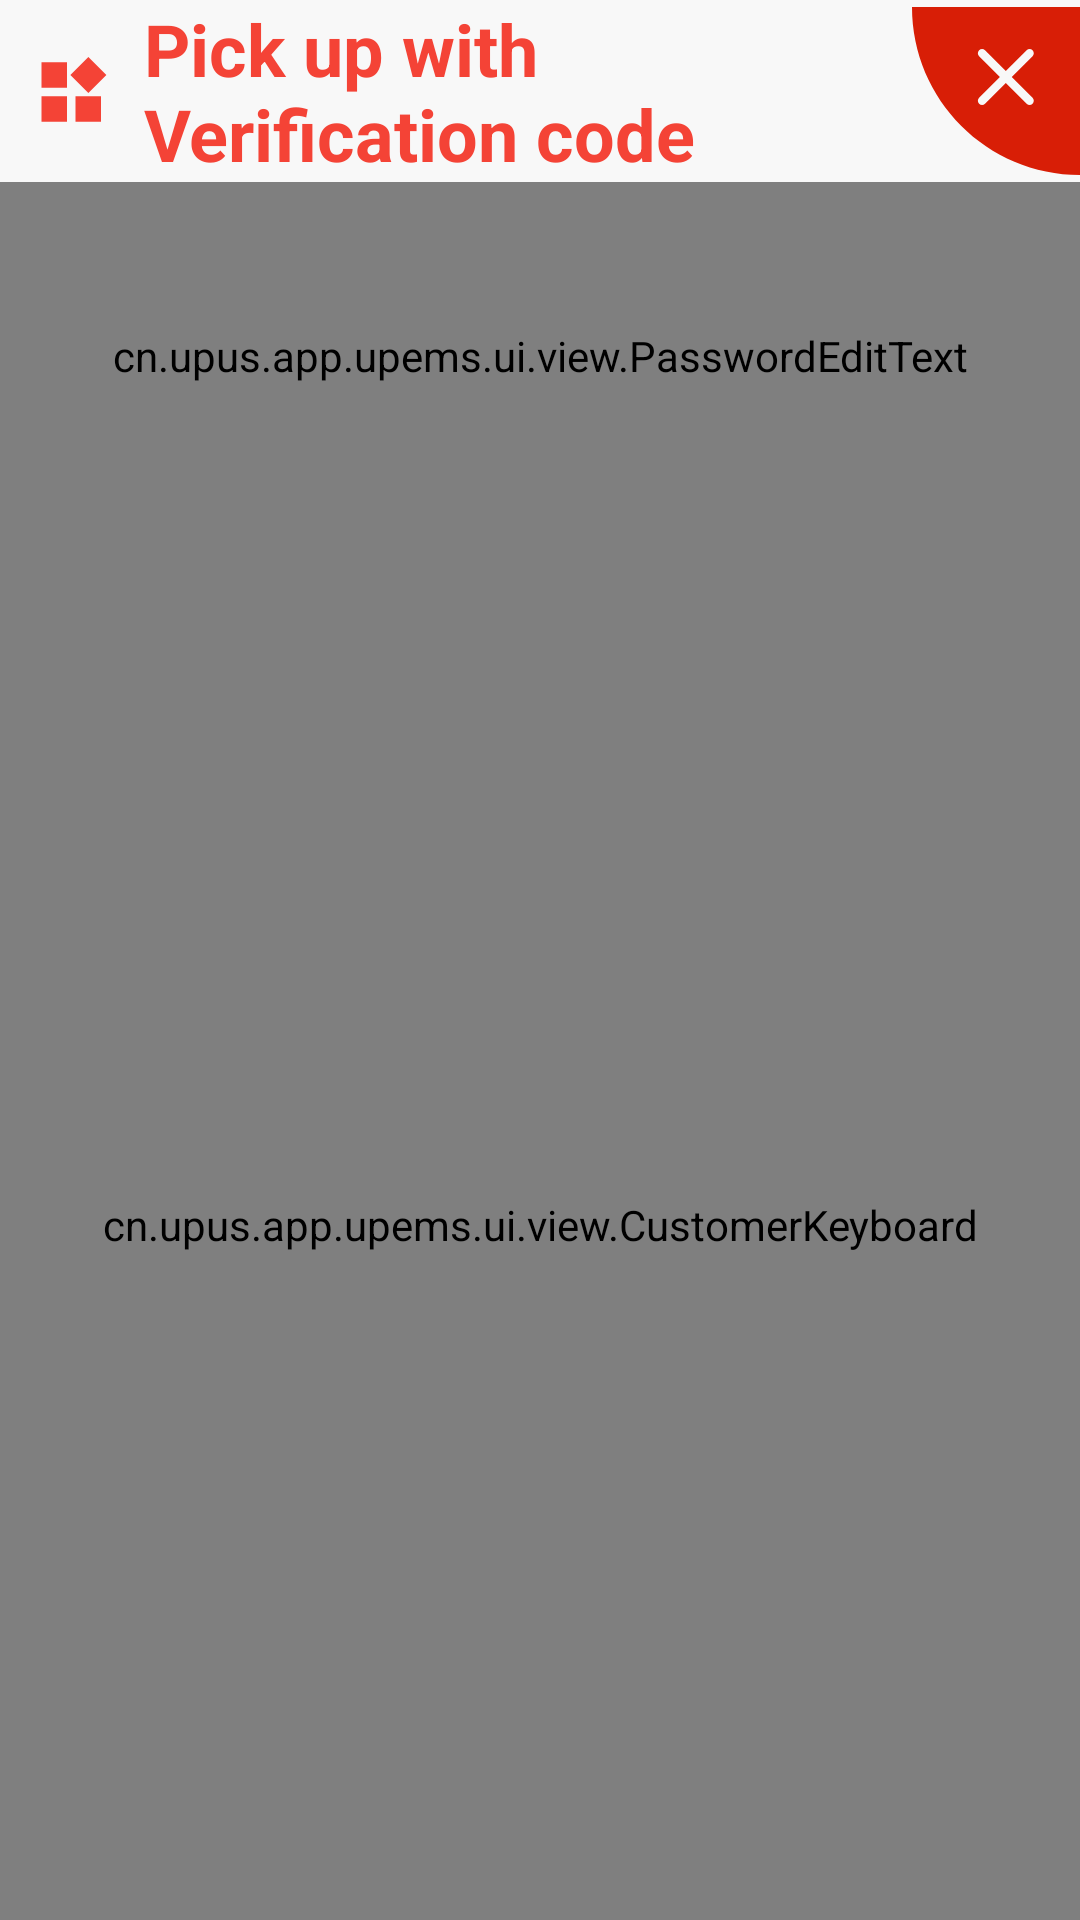

Produce the Android XML layout that renders to this screen, including the resource entries it uses.
<!-- AndroidManifest.xml: application theme AppTheme -->
<!-- res/layout/dialog_verification_code_sweep_take.xml -->
<?xml version="1.0" encoding="utf-8"?>
<LinearLayout xmlns:android="http://schemas.android.com/apk/res/android"
    xmlns:app="http://schemas.android.com/apk/res-auto"
    android:layout_width="match_parent"
    android:layout_height="match_parent"
    android:background="#f8f8f8"
    android:gravity="center"
    android:orientation="vertical">

    <LinearLayout
        android:layout_width="match_parent"
        android:layout_height="wrap_content"
        android:gravity="center"
        android:orientation="horizontal"
        android:paddingLeft="12dp">

        <ImageView
            android:id="@+id/iv_title"
            android:layout_width="wrap_content"
            android:layout_height="wrap_content"
            android:src="@drawable/ic_titile" />

        <TextView
            android:id="@+id/tv_title"
            android:layout_width="0dp"
            android:layout_height="wrap_content"
            android:layout_weight="1"
            android:paddingLeft="12dp"
            android:text="@string/dialog_item_verification_code_fetch"
            android:textColor="@color/md_red_500"
            android:textSize="24sp"
            android:textStyle="bold" />

        <EditText
            android:id="@+id/et_password"
            android:layout_width="1dp"
            android:layout_height="1dp"
            android:focusableInTouchMode="true"
            android:gravity="center"
            android:inputType="textPassword"
            android:lines="1"
            android:maxLines="1"
            android:singleLine="true" />

        <TextView
            android:id="@+id/tv_time"
            android:layout_width="wrap_content"
            android:layout_height="wrap_content"
            android:layout_marginLeft="12dp"
            android:layout_marginRight="12dp"
            android:textColor="@android:color/holo_red_dark"
            android:textSize="26sp" />

        <ImageView
            android:id="@+id/iv_close"
            android:layout_width="wrap_content"
            android:layout_height="wrap_content"
            android:src="@drawable/ic_close" />

    </LinearLayout>

    <cn.upus.app.upems.ui.view.PasswordEditText
        android:id="@+id/password_edit_text"
        android:layout_width="match_parent"
        android:layout_height="0dp"
        android:layout_weight="1"
        android:background="@null"
        android:visibility="visible"
        app:bgColor="@color/md_grey_300"
        app:bgCorner="9dp"
        app:bgSize="3dp"
        app:divisionLineColor="@color/md_grey_300"
        app:passwordColor="@color/md_grey_900"
        app:passwordNumber="6"
        app:passwordRadius="12dp" />

    <LinearLayout
        android:layout_width="match_parent"
        android:layout_height="0dp"
        android:layout_weight="4"
        android:orientation="horizontal">

        <cn.upus.app.upems.ui.view.CustomerKeyboard
            android:id="@+id/custom_key_board"
            android:layout_width="0dp"
            android:layout_height="match_parent"
            android:layout_weight="1" />

        <ImageView
            android:id="@+id/iv"
            android:layout_width="wrap_content"
            android:layout_height="wrap_content" />

    </LinearLayout>

</LinearLayout>
<!-- resources referenced by this layout -->
<resources>
  <color name="md_grey_300">#E0E0E0</color>
  <color name="md_grey_900">#212121</color>
  <color name="md_red_500">#F44336</color>
  <!-- drawable ic_close (drawable) -->
  <vector xmlns:android="http://schemas.android.com/apk/res/android"
      android:width="56dp"
      android:height="56dp"
      android:viewportWidth="1024"
      android:viewportHeight="1024">
      <path
          android:fillColor="#d81e06"
          android:pathData="M0,0C0,565.54 458.46,1024 1024,1024L1024,0 0,0 0,0 0,0ZM608.13,426.81 L734.96,553.89C744.89,563.84 744.84,580.03 734.84,590.05 724.77,600.13 708.69,600.12 698.76,590.17L571.92,463.09 445.09,590.17C435.16,600.12 419,600.06 409.01,590.05 398.94,579.96 398.96,563.84 408.89,553.89L535.72,426.81 408.89,299.73C398.96,289.78 399.01,273.59 409.01,263.57 419.07,253.49 435.16,253.5 445.09,263.45L571.92,390.54 698.76,263.45C708.68,253.51 724.84,253.56 734.84,263.57 744.91,273.66 744.89,289.78 734.96,299.73L608.13,426.81 608.13,426.81 608.13,426.81 608.13,426.81Z" />
  </vector>
  <!-- drawable ic_titile (drawable) -->
  <vector xmlns:android="http://schemas.android.com/apk/res/android"
      android:width="24dp"
      android:height="24dp"
      android:viewportWidth="1024"
      android:viewportHeight="1024">
      <path
          android:fillColor="#fff44336"
          android:pathData="M79.08,949.31l362.87,0L441.96,586.44 79.08,586.44 79.08,949.31zM79.08,465.49l362.87,0L441.96,102.62 79.08,102.62 79.08,465.49zM562.9,949.31l362.87,0L925.78,586.44 562.9,586.44 562.9,949.31zM1000.92,284.05 L744.34,27.47 487.76,284.05l256.59,256.59L1000.92,284.05z" />
  </vector>
  <string name="dialog_item_verification_code_fetch">Pick up with Verification code</string>
  <style name="AppTheme" parent="Theme.AppCompat.Light.DarkActionBar">
          
          <item name="colorPrimary">@color/colorPrimary</item>
          <item name="colorPrimaryDark">@color/colorPrimaryDark</item>
          <item name="colorAccent">@color/colorAccent</item>
      </style>
  <color name="colorPrimary">#f44336</color>
  <color name="colorPrimaryDark">#f44336</color>
  <color name="colorAccent">#f44336</color>
</resources>
